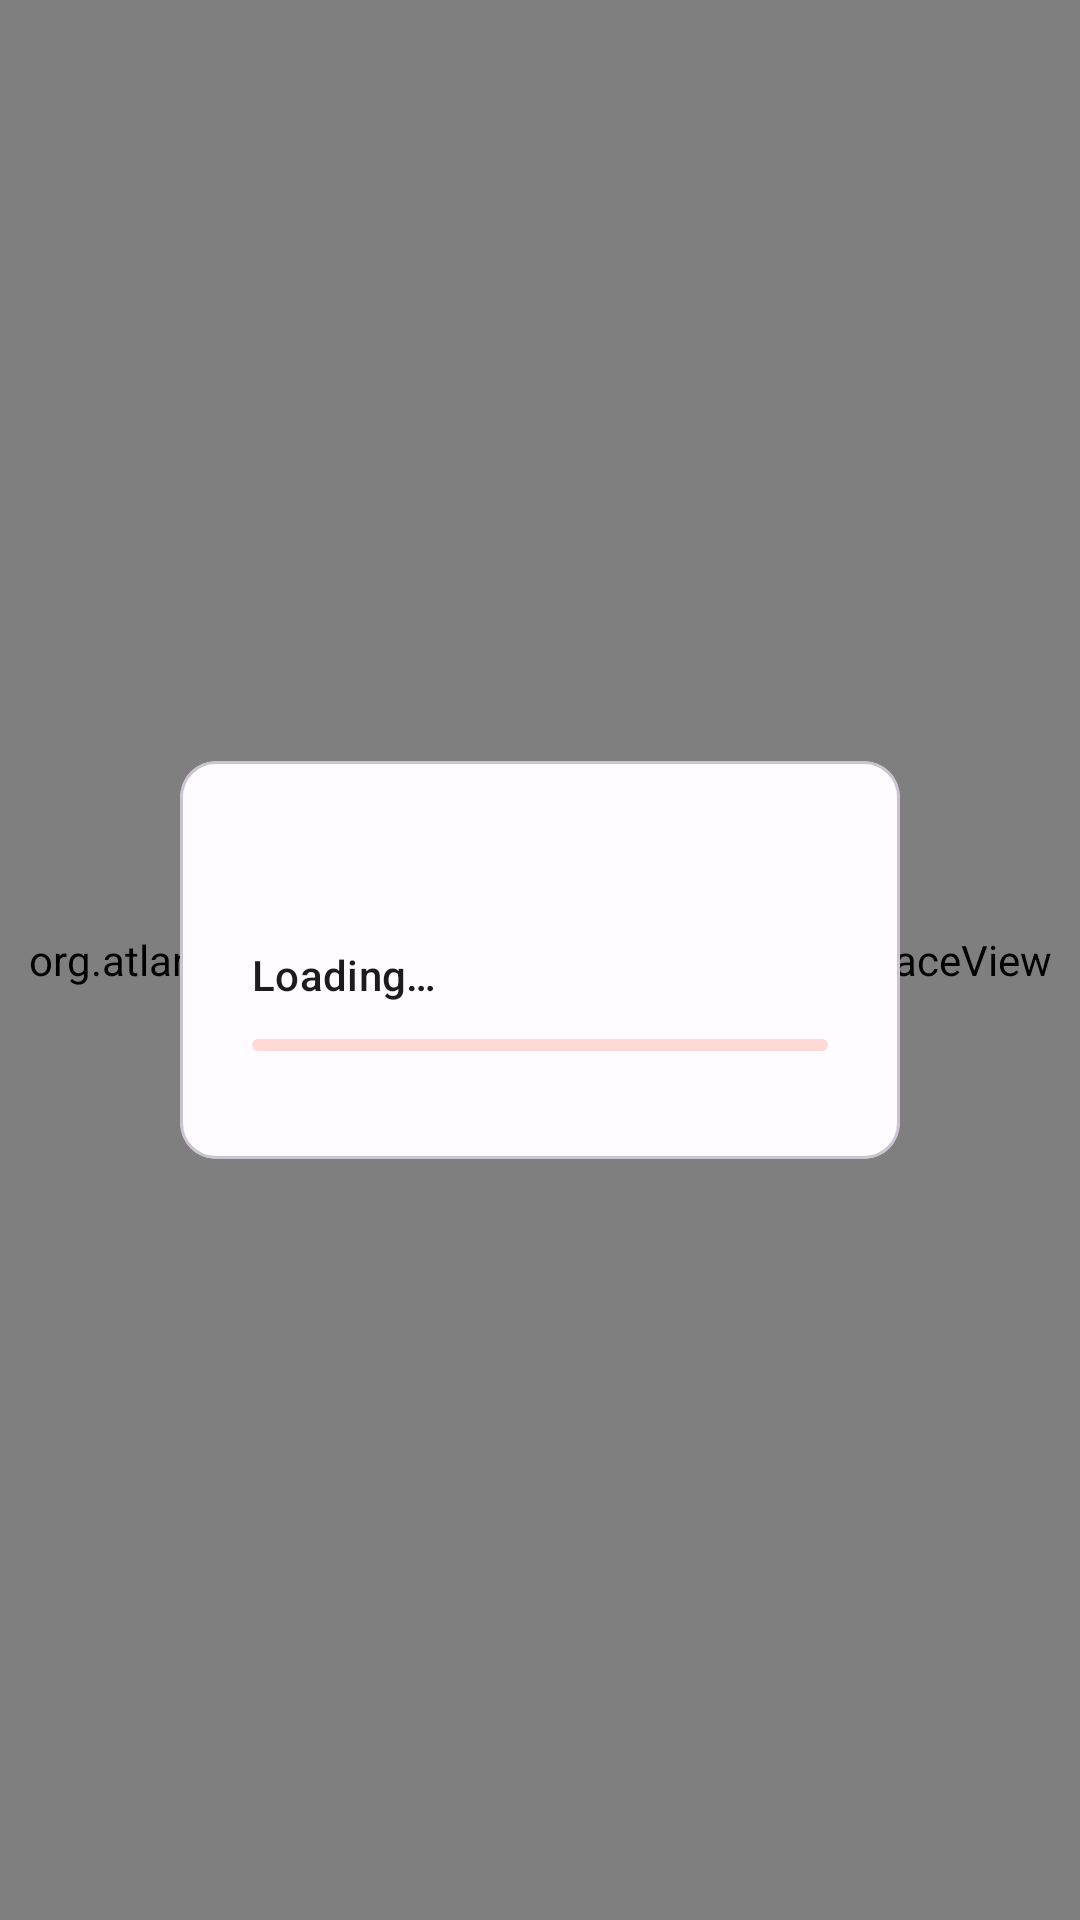

Android layout source for this screen:
<!-- AndroidManifest.xml: activity theme Theme.atlantis.Main -->
<!-- res/layout/fragment_emulation.xml -->
<androidx.drawerlayout.widget.DrawerLayout xmlns:android="http://schemas.android.com/apk/res/android"
    xmlns:app="http://schemas.android.com/apk/res-auto"
    xmlns:tools="http://schemas.android.com/tools"
    android:id="@+id/drawer_layout"
    android:layout_width="match_parent"
    android:layout_height="match_parent"
    android:keepScreenOn="true"
    android:defaultFocusHighlightEnabled="false"
    tools:context="org.atlantis.atlantis_emu.fragments.EmulationFragment"
    tools:openDrawer="start">

    <androidx.coordinatorlayout.widget.CoordinatorLayout
        android:layout_width="match_parent"
        android:layout_height="match_parent">

        <FrameLayout
            android:id="@+id/emulation_container"
            android:layout_width="match_parent"
            android:layout_height="match_parent">

            
            <org.atlantis.atlantis_emu.views.FixedRatioSurfaceView
                android:id="@+id/surface_emulation"
                android:layout_width="match_parent"
                android:layout_height="match_parent"
                android:layout_gravity="center"
                android:focusable="false"
                android:focusableInTouchMode="false"
                android:defaultFocusHighlightEnabled="false" />

            <com.google.android.material.card.MaterialCardView
                android:id="@+id/loading_indicator"
                style="?attr/materialCardViewOutlinedStyle"
                android:layout_width="wrap_content"
                android:layout_height="wrap_content"
                android:layout_gravity="center"
                android:focusable="false"
                android:defaultFocusHighlightEnabled="false"
                android:clickable="false"
                app:rippleColor="@android:color/transparent">

                <androidx.constraintlayout.widget.ConstraintLayout
                    android:id="@+id/loading_layout"
                    android:layout_width="wrap_content"
                    android:layout_height="wrap_content"
                    android:gravity="center_horizontal">

                    <ImageView
                        android:id="@+id/loading_image"
                        android:layout_width="wrap_content"
                        android:layout_height="0dp"
                        android:adjustViewBounds="true"
                        app:layout_constraintBottom_toBottomOf="@+id/linearLayout"
                        app:layout_constraintStart_toStartOf="parent"
                        app:layout_constraintTop_toTopOf="@+id/linearLayout"
                        tools:src="@drawable/default_icon" />

                    <LinearLayout
                        android:id="@+id/linearLayout"
                        android:layout_width="wrap_content"
                        android:layout_height="wrap_content"
                        android:orientation="vertical"
                        android:paddingHorizontal="24dp"
                        android:paddingVertical="36dp"
                        app:layout_constraintBottom_toBottomOf="parent"
                        app:layout_constraintEnd_toEndOf="parent"
                        app:layout_constraintStart_toEndOf="@id/loading_image"
                        app:layout_constraintTop_toTopOf="parent">

                        <com.google.android.material.textview.MaterialTextView
                            android:id="@+id/loading_title"
                            style="@style/TextAppearance.Material3.TitleMedium"
                            android:layout_width="match_parent"
                            android:layout_height="wrap_content"
                            android:ellipsize="marquee"
                            android:marqueeRepeatLimit="marquee_forever"
                            android:requiresFadingEdge="horizontal"
                            android:singleLine="true"
                            android:textAlignment="viewStart"
                            tools:text="@string/games" />

                        <com.google.android.material.textview.MaterialTextView
                            android:id="@+id/loading_text"
                            style="@style/TextAppearance.Material3.TitleSmall"
                            android:layout_width="match_parent"
                            android:layout_height="wrap_content"
                            android:layout_marginTop="4dp"
                            android:ellipsize="marquee"
                            android:marqueeRepeatLimit="marquee_forever"
                            android:requiresFadingEdge="horizontal"
                            android:singleLine="true"
                            android:text="@string/loading"
                            android:textAlignment="viewStart" />

                        <com.google.android.material.progressindicator.LinearProgressIndicator
                            android:id="@+id/loading_progress_indicator"
                            android:layout_width="192dp"
                            android:layout_height="wrap_content"
                            android:layout_marginTop="12dp"
                            android:indeterminate="true"
                            app:trackCornerRadius="8dp" />

                    </LinearLayout>

                </androidx.constraintlayout.widget.ConstraintLayout>

            </com.google.android.material.card.MaterialCardView>

        </FrameLayout>

        <FrameLayout
            android:id="@+id/input_container"
            android:layout_width="match_parent"
            android:layout_height="match_parent"
            android:layout_gravity="bottom">

            
            <org.atlantis.atlantis_emu.overlay.InputOverlay
                android:id="@+id/surface_input_overlay"
                android:layout_width="match_parent"
                android:layout_height="match_parent"
                android:layout_gravity="center"
                android:focusable="true"
                android:focusableInTouchMode="true"
                android:defaultFocusHighlightEnabled="false"
                android:visibility="invisible" />

            <Button
                android:id="@+id/done_control_config"
                style="@style/Widget.Material3.Button.ElevatedButton"
                android:layout_width="wrap_content"
                android:layout_height="wrap_content"
                android:layout_gravity="center"
                android:text="@string/emulation_done"
                android:visibility="gone" />

        </FrameLayout>

        <FrameLayout
            android:id="@+id/overlay_container"
            android:layout_width="match_parent"
            android:layout_height="match_parent"
            android:layout_marginHorizontal="20dp"
            android:fitsSystemWindows="true">

            <com.google.android.material.textview.MaterialTextView
                android:id="@+id/show_fps_text"
                style="@style/TextAppearance.Material3.BodySmall"
                android:layout_width="wrap_content"
                android:layout_height="wrap_content"
                android:layout_gravity="left"
                android:clickable="false"
                android:focusable="false"
                android:textColor="@android:color/white"
                android:shadowColor="@android:color/black"
                android:shadowRadius="3"
                tools:ignore="RtlHardcoded" />

            <com.google.android.material.textview.MaterialTextView
                android:id="@+id/show_thermals_text"
                style="@style/TextAppearance.Material3.BodySmall"
                android:layout_width="wrap_content"
                android:layout_height="wrap_content"
                android:layout_gravity="right"
                android:clickable="false"
                android:focusable="false"
                android:textColor="@android:color/white"
                android:shadowColor="@android:color/black"
                android:shadowRadius="3"
                tools:ignore="RtlHardcoded" />

        </FrameLayout>

    </androidx.coordinatorlayout.widget.CoordinatorLayout>

    <com.google.android.material.navigation.NavigationView
        android:id="@+id/in_game_menu"
        android:layout_width="wrap_content"
        android:layout_height="match_parent"
        android:layout_gravity="start"
        android:focusedByDefault="true"
        app:headerLayout="@layout/header_in_game"
        app:menu="@menu/menu_in_game"
        tools:visibility="gone" />

</androidx.drawerlayout.widget.DrawerLayout>
<!-- resources referenced by this layout -->
<resources>
  <string name="emulation_done">Done</string>
  <string name="games">Games</string>
  <string name="loading">Loading…</string>
  <color name="atlantis_primary">#990E00</color>
  <color name="atlantis_onPrimary">#FFFFFF</color>
  <color name="atlantis_primaryContainer">#EEDEDD</color>
  <color name="atlantis_onPrimaryContainer">#400200</color>
  <color name="atlantis_secondary">#775650</color>
  <color name="atlantis_onSecondary">#FFFFFF</color>
  <color name="atlantis_secondaryContainer">#FFDAD4</color>
  <color name="atlantis_onSecondaryContainer">#2C1511</color>
  <color name="atlantis_tertiary">#6F5C2E</color>
  <color name="atlantis_onTertiary">#FFFFFF</color>
  <color name="atlantis_tertiaryContainer">#FAE0A6</color>
  <color name="atlantis_onTertiaryContainer">#251A00</color>
  <color name="atlantis_error">#BA1A1A</color>
  <color name="atlantis_errorContainer">#FFDAD6</color>
  <color name="atlantis_onError">#FFFFFF</color>
  <color name="atlantis_onErrorContainer">#410002</color>
  <color name="atlantis_background">#FFFBFF</color>
  <color name="atlantis_onBackground">#201A19</color>
  <color name="atlantis_surface">#FFFBFF</color>
  <color name="atlantis_onSurface">#201A19</color>
  <color name="atlantis_surfaceVariant">#F5DDD9</color>
  <color name="atlantis_onSurfaceVariant">#534340</color>
  <color name="atlantis_outline">#857370</color>
  <color name="atlantis_inverseOnSurface">#FBEEEB</color>
  <color name="atlantis_inverseSurface">#362F2D</color>
  <color name="atlantis_inversePrimary">#FFB4A6</color>
  <color name="atlantis_shadow">#000000</color>
  <style name="atlantisSlider" parent="Widget.Material3.Slider">
          <item name="tickVisible">false</item>
          <item name="labelBehavior">gone</item>
      </style>
  <style name="atlantisMaterialDialog" parent="ThemeOverlay.Material3.MaterialAlertDialog">
          <item name="colorPrimary">@color/atlantis_primaryContainer</item>
          <item name="colorSurface">@color/atlantis_primaryContainer</item>
          <item name="colorSecondary">@color/atlantis_primary</item>
          <item name="android:textColorLink">@color/atlantis_primary</item>
          <item name="buttonBarPositiveButtonStyle">@style/atlantisButton</item>
          <item name="buttonBarNegativeButtonStyle">@style/atlantisButton</item>
          <item name="buttonBarNeutralButtonStyle">@style/atlantisButton</item>
      </style>
  <style name="atlantisButton" parent="Widget.Material3.Button.TextButton.Dialog">
          <item name="android:textColor">@color/atlantis_primary</item>
          <item name="rippleColor">@color/atlantis_inversePrimary</item>
      </style>
</resources>
